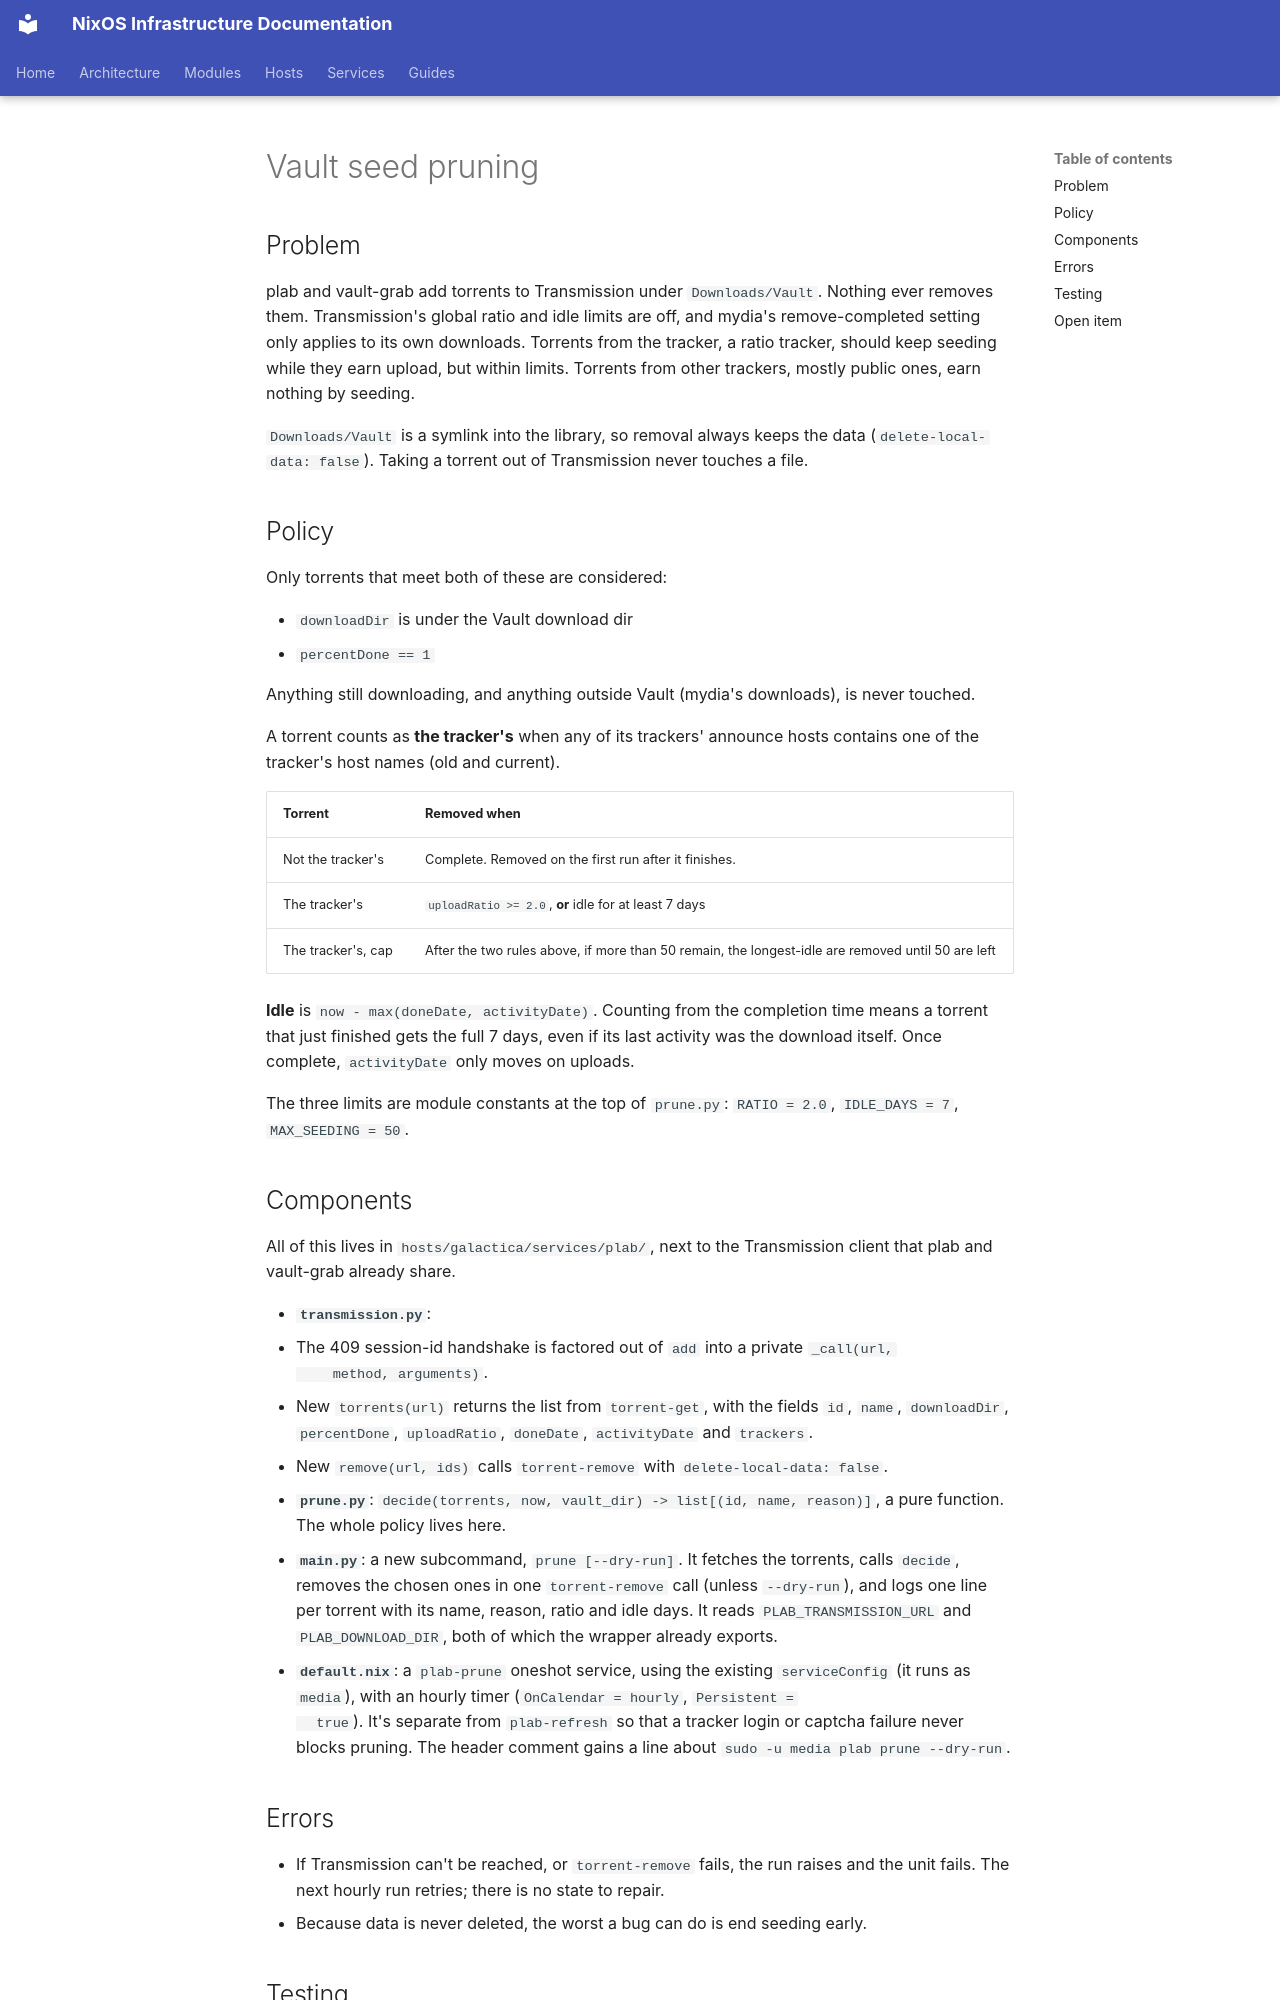

repository: arsfeld/nixos · page: superpowers/specs/2026-10-30-vault-seed-prune-design/index.html · generator: mkdocs

# Vault seed pruning

## Problem

plab and vault-grab add torrents to Transmission under `Downloads/Vault`. Nothing ever
removes them. Transmission's global ratio and idle limits are off, and mydia's
remove-completed setting only applies to its own downloads. Torrents from the tracker, a
ratio tracker, should keep seeding while they earn upload, but within limits. Torrents
from other trackers, mostly public ones, earn nothing by seeding.

`Downloads/Vault` is a symlink into the library, so removal always keeps the data
(`delete-local-data: false`). Taking a torrent out of Transmission never touches a file.

## Policy

Only torrents that meet both of these are considered:

- `downloadDir` is under the Vault download dir
- `percentDone == 1`

Anything still downloading, and anything outside Vault (mydia's downloads), is never
touched.

A torrent counts as **the tracker's** when any of its trackers' announce hosts contains
one of the tracker's host names (old and current).

| Torrent | Removed when |
|---|---|
| Not the tracker's | Complete. Removed on the first run after it finishes. |
| The tracker's | `uploadRatio >= 2.0`, **or** idle for at least 7 days |
| The tracker's, cap | After the two rules above, if more than 50 remain, the longest-idle are removed until 50 are left |

**Idle** is `now - max(doneDate, activityDate)`. Counting from the completion time means
a torrent that just finished gets the full 7 days, even if its last activity was the
download itself. Once complete, `activityDate` only moves on uploads.

The three limits are module constants at the top of `prune.py`: `RATIO = 2.0`,
`IDLE_DAYS = 7`, `MAX_SEEDING = 50`.

## Components

All of this lives in `hosts/galactica/services/plab/`, next to the Transmission client
that plab and vault-grab already share.

- **`transmission.py`**:
  - The 409 session-id handshake is factored out of `add` into a private `_call(url,
    method, arguments)`.
  - New `torrents(url)` returns the list from `torrent-get`, with the fields `id`,
    `name`, `downloadDir`, `percentDone`, `uploadRatio`, `doneDate`, `activityDate`
    and `trackers`.
  - New `remove(url, ids)` calls `torrent-remove` with `delete-local-data: false`.
- **`prune.py`**: `decide(torrents, now, vault_dir) -> list[(id, name, reason)]`, a pure
  function. The whole policy lives here.
- **`main.py`**: a new subcommand, `prune [--dry-run]`. It fetches the torrents, calls
  `decide`, removes the chosen ones in one `torrent-remove` call (unless `--dry-run`),
  and logs one line per torrent with its name, reason, ratio and idle days. It reads
  `PLAB_TRANSMISSION_URL` and `PLAB_DOWNLOAD_DIR`, both of which the wrapper already
  exports.
- **`default.nix`**: a `plab-prune` oneshot service, using the existing `serviceConfig`
  (it runs as `media`), with an hourly timer (`OnCalendar = hourly`, `Persistent =
  true`). It's separate from `plab-refresh` so that a tracker login or captcha failure
  never blocks pruning. The header comment gains a line about
  `sudo -u media plab prune --dry-run`.
